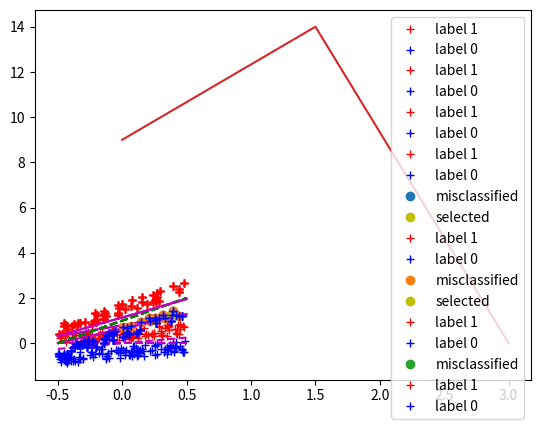

Here is the Python script that generated this plot:
import numpy as np

def prepare_data(m,m1,a,s,width=0.6,eps=0.5, seed=1):
    """
    Generates a random linearly separable 2D test set and associated labels (0|1).
    The x-values are distributed in the interval [-0.5,0.5]. 
    With the parameters a,s you can control the line that separates the two classes. 
    This turns out to be the line with the widest corridor between the two classes (with width 'width').
    If the random seed is set, the set will always look the same for given input parameters. 
    
    Arguments:
    a -- y-intercept of the seperating line
    s -- slope of the separating line
    m -- number of samples
    m1 -- number of samples labelled with '1'
    width -- width of the corridor between the two classes
    eps -- measure for the variation of the samples in x2-direction
    
    Returns:
    x -- generated 2D data of shape (2,n)
    y -- labels (0 or 1) of shape (1,n)
    """
    np.random.seed(seed)
    idx = np.random.choice(m, m1, replace=False)
    y = np.zeros(m, dtype=int).reshape(1,m)
    y[0,idx] = 1
    
    x = np.random.rand(2,m).reshape(2,m) # random numbers uniformly distributed in [0,1]
    x[0,:]-= 0.5
    idx1 = y[0,:]==1
    idx2 = y[0,:]==0
    x[1,idx1] = (a+s*x[0,idx1]) + (width/2+eps*x[1,idx1])
    x[1,idx2] = (a+s*x[0,idx2]) - (width/2+eps*x[1,idx2])
    
    return x,y

import matplotlib.pyplot as plt
%matplotlib inline

def line(a, s, n=100):
    """    
    Returns a line 2D array with x and y=a+s*x.
    
    Parameters:
    a -- intercept
    s -- slope
    n -- number of points
    
    Returns:
    2d array of shape (n,2) 
    """
    x = np.linspace(-0.5, 0.5, n)
    l = np.array([x,a+s*x]).reshape(2,n)
    return l

def plot(x, y, params_best=None, params_before=None, params_after=None, misclassified=None, selected=None):
    """
    Plot the 2D data provided in form of the x-array. 
    Use markers depending on the label ('1 - red cross, 0 - blue cross').
    Optionally, you can pass tuples with parameters for a line (a: y-intercept, s: slope) 
    * params_best: ideal separating line (green dashed) 
    * params: predicted line (magenta)
    Finally, you can also mark single points:
    * misclassified: array of misclassified points (blue circles)
    * selected: array of selected points (green filled circles)
    
    Parameters:
    x -- 2D input dataset of shape (2,n)
    y -- ground truth labels of shape (1,n)
    params_best -- parameters for the best separating line
    params -- any line parameters
    misclassified -- array of points to be marked as misclassified
    selected -- array of points to be marked as selected
    """
    idx1 = y[0,:]==1
    idx2 = y[0,:]==0
    plt.plot(x[0,idx1], x[1,idx1], 'r+', label="label 1")
    plt.plot(x[0,idx2], x[1,idx2], 'b+', label="label 0")    
    if not params_best is None:
        a = params_best[0]
        s = params_best[1]
        l = line(a,s)
        plt.plot(l[0,:], l[1,:], 'g--')
    if not params_before is None:
        a = params_before[0]
        s = params_before[1]
        l = line(a,s)
        plt.plot(l[0,:], l[1,:], 'm--')
    if not params_after is None:
        a = params_after[0]
        s = params_after[1]
        l = line(a,s)
        plt.plot(l[0,:], l[1,:], 'm-')
    if not misclassified is None:
        plt.plot(x[0,misclassified], x[1,misclassified], 'o', label="misclassified")
    if not selected is None:
        plt.plot(x[0,selected], x[1,selected], 'oy', label="selected")
        
    plt.legend()
    plt.show()


x,y = prepare_data(200,100,0,0.5,width=0.3,eps=0.5, seed=1)
plot(x, y, params_before=(0,0.5))

def lineparams(weight, bias):
    """
    Translates the weights vector and the bias into line parameters with a x2-intercept 'a' and a slope 's'.

    Parameters:
    weight -- weights vector of shape (1,2)
    bias -- bias (a number)
    
    Returns:
    a -- x2-intercept
    s -- slope of the line in the (x1,x2)-plane
    """
    ### START YOUR CODE ###
    w1, w2 = weight[0]
    a = -bias/w2
    s = -w1/w2    
    ### END YOUR CODE ###
    return a,s

def predict(x,w,b):
    """
    Computes the predicted value for a perceptron (single LTU).
    
    Parameters:
    x -- input dataset of shape (2,m)
    w -- weights vector of shape (1,2)
    b -- bias (a number)
    
    Returns:
    y -- prediction of a perceptron (single LTU) of shape (1,m)
    """
    ### START YOUR CODE ###
    w1 = w[0, 0]
    w2 = w[0, 1]
    m = np.shape(x)[1]
    y = [x[0][i]*w1 + x[1][i]*w2 + b for i in range(0,m)]
    y = np.heaviside(np.array(y, ndmin=2), 1)
    ### END YOUR CODE ###
    
    return y

def update(x,y,w,b,alpha=1.0):
    """
    Performs an update step in accordance with the perceptron learning algorithm.
    
    Parameters:
    x -- input data point of shape (2,1)
    y -- true label ('ground truth') for the specified point
    w -- weight vector of shape (1,2)
    b -- bias (a number)
    
    Returns:
    w1 -- updated weight vector
    b1 -- updated bias
    """
    ypred = predict(x,w,b)

    ### START YOUR CODE ###
    ydelta = ypred[0, 0] - y
    w1 = w[0] - alpha * ydelta * x.T
    b1 = b - alpha * ydelta
    ### END YOUR CODE ###

    return w1, b1


def select_datapoint(x, y, w, b):
    """
    Identifies the misclassified data points and selects one of them.
    In case all datapoints are correctly classified None is returned. 

    Parameters:
    x -- input dataset of shape (2,m)
    y -- ground truth labels of shape (1,m)
    w -- weights vector of shape (1,2)
    b -- bias (a number)
    
    Returns:
    x1 -- one of the wrongly classified datapoint (of shape (2,1))
    y1 -- the associated true label
    misclasssified -- array with indices of wrongly classified datapoints or empty array
    """
    ypred = predict(x,w,b)
    wrong_mask = (ypred != y)[0]
    misclassified = np.where(wrong_mask)[0]
    if len(misclassified)>0:
        x1 = x[:,misclassified[0]]
        y1 = y[0,misclassified[0]]
        return x1, y1, misclassified
    return None, None, []

def train(weight_init, bias_init, x, y, alpha=1.0, debug=False, params_best=None, max_iter=1000):
    """
    Trains the perceptron (single LTU) for the given data x and ground truth labels y
    by using the perceptron learning algorithm with learning rate alpha (default is 1.0).
    The max number of iterations is limited to 1000.
    
    Optionally, debug output can be provided in form of plots with showing the effect 
    of the update (decision boundary before and after the update) provided at each iteration.    
    
    Parameters:
    weight_init -- weights vector of shape (1,2)
    bias_init -- bias (a number)
    x -- input dataset of shape (2,m)
    y -- ground truth labels of shape (1,m)
    alpha -- learning rate
    debug -- flag for whether debug information should be provided for each iteration
    params_best -- needed if debug=True for plotting the true decision boundary
    
    Returns:
    weight -- trained weights
    bias -- trained bias
    misclassified_counts -- array with the number of misclassifications at each iteration
    """
    weight = weight_init
    bias = bias_init
    iterations = 0
    misclassified_counts = [] # we track them to show how the system learned in the end 
    
    params_before = None
    params_after = None
    ### START YOUR CODE ###
    xT = x.T    
    while iterations <= max_iter:
        
        for i in range(m):
            xi = xT[i].reshape(2, 1)
            yi = y[0, i]
            weight, bias = update(xi, yi, weight, bias, alpha)
        
        xa, ya, misclassified = select_datapoint(x,y, weight, bias)
        misclassified_counts.append(len(misclassified))

        iterations += 1
        
        if debug:
            params_before = params_after
            params_after = lineparams(weight, bias)            
            selected = None if xa is None else np.array([misclassified[0]])
            plot(x,y,params_best=params_best, params_before=params_before, params_after=params_after, misclassified=misclassified, selected=selected)
            
        if xa is None:
            break

    ### END YOUR CODE ###
        
    return weight, bias, misclassified_counts

def weights_and_bias(a,s):
    """
    Computes weights vector and bias from line parameters x2-intercept and slope.
    """
    w1 = - s
    w2 = 1.0
    weight = np.array([w1,w2]).reshape(1,2)
    bias = - a
    return weight, bias

m = 100
m1 = 50
a = 1
s = 2
x,y = prepare_data(m,m1,a,s)

params_best = (a,s)
weight_best, bias_best = weights_and_bias(a, s)
print("weight: ", weight_best, "  bias: ", bias_best)
plot(x,y,params_best=params_best)

a1 = 0
s1 = 0
alpha = 1.0

weight1, bias1 = weights_and_bias(a1,s1)
print("Initial Params: ",weight1,bias1)
params = lineparams(weight1, bias1)
plot(x,y,params_best, params)

# weight1,bias1,misclassified_counts = train(weight1, bias1, x, y)
weight1,bias1,misclassified_counts = train(weight1, bias1, x, y, debug=True, params_best=params_best)
params = lineparams(weight1, bias1)
print("Iterations: ", len(misclassified_counts)-1)
print("Trained Params: ", weight1,bias1)
plot(x,y, params_best=params_best, params_after=params)


nit = len(misclassified_counts)
it = np.linspace(0,nit,nit)

plt.plot(it, misclassified_counts)

